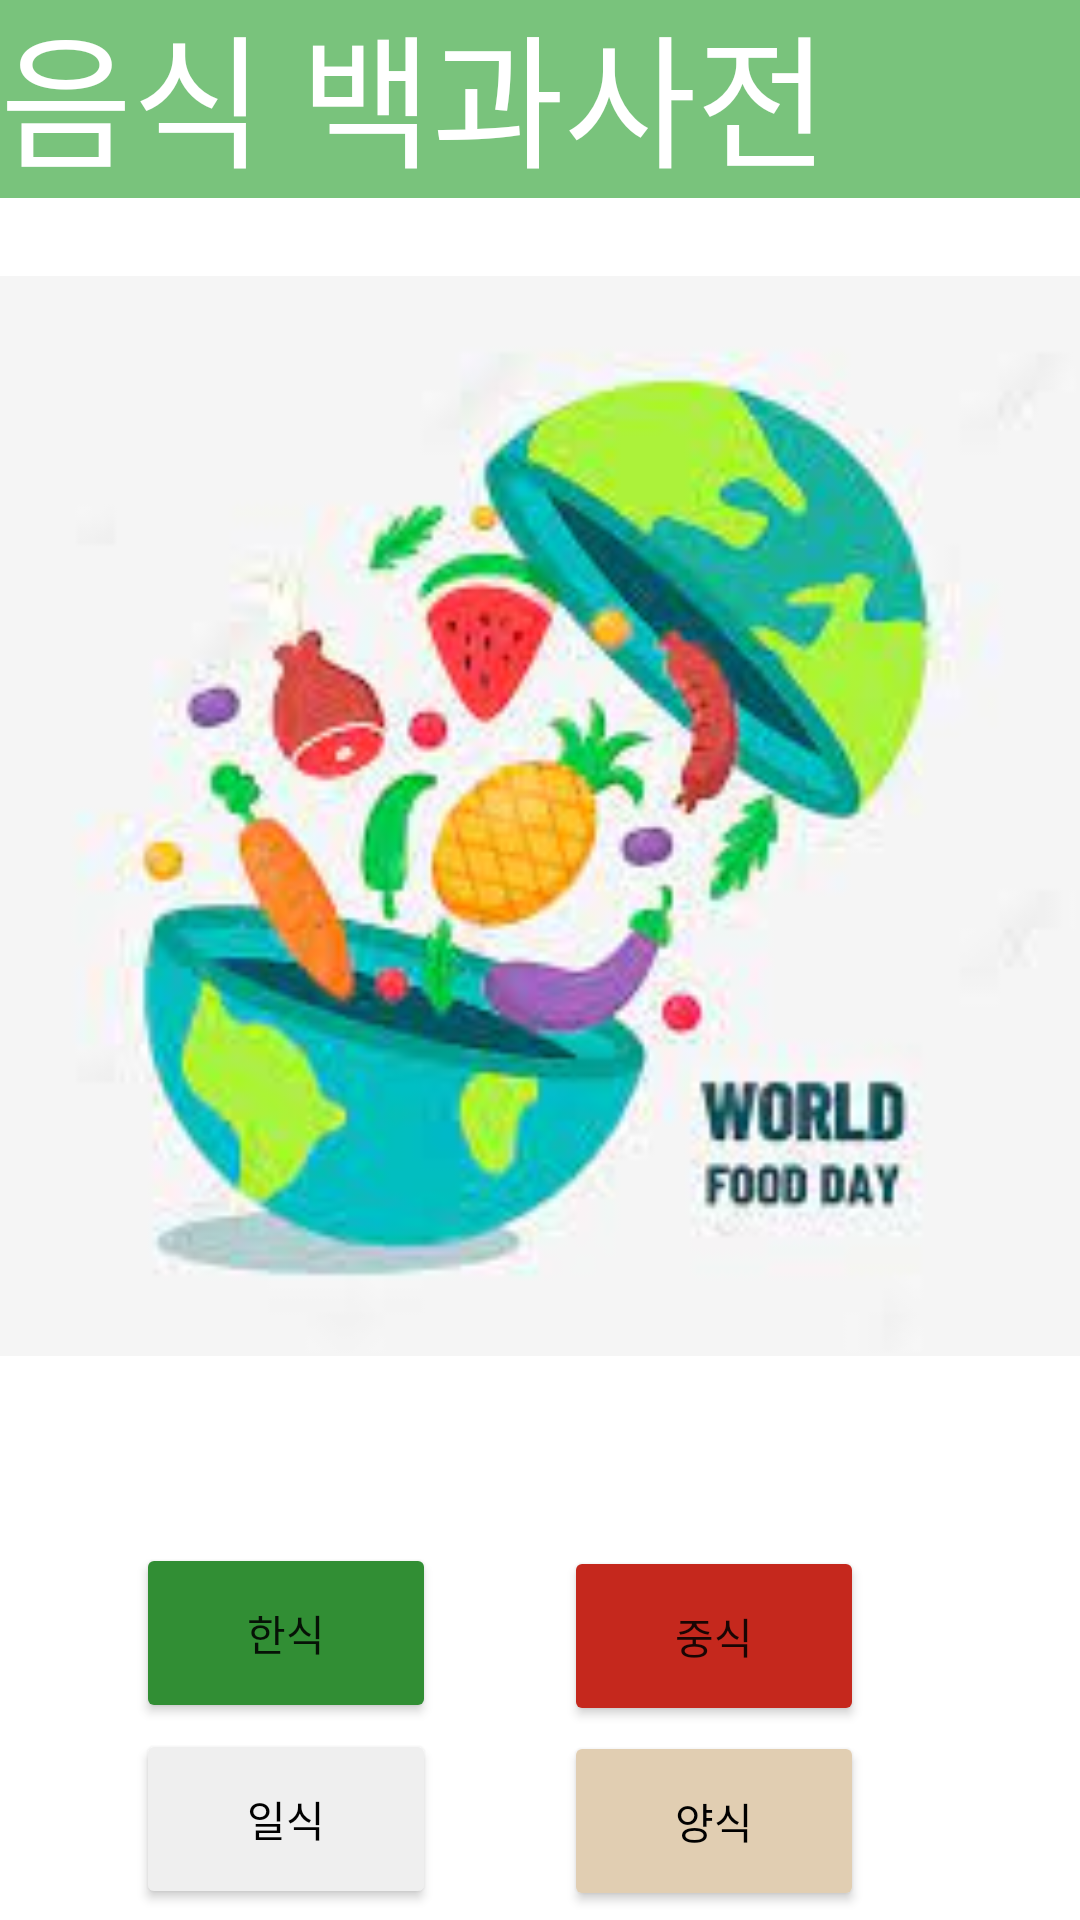

This screen was rendered from an Android layout file. Write that file and the resources it references.
<!-- AndroidManifest.xml: application theme Theme.Login_sample -->
<!-- res/layout/activity_main.xml -->
<?xml version="1.0" encoding="utf-8"?>
<androidx.constraintlayout.widget.ConstraintLayout xmlns:android="http://schemas.android.com/apk/res/android"
    xmlns:app="http://schemas.android.com/apk/res-auto"
    xmlns:tools="http://schemas.android.com/tools"
    android:layout_width="match_parent"
    android:layout_height="match_parent"
    tools:context=".MainActivity">

    <ImageView
        android:id="@+id/mainfood"
        android:layout_width="0dp"
        android:layout_height="400dp"
        android:layout_marginTop="72dp"
        android:src="@drawable/mainfood"
        app:layout_constraintEnd_toEndOf="parent"
        app:layout_constraintHorizontal_bias="0.0"
        app:layout_constraintStart_toStartOf="parent"
        app:layout_constraintTop_toTopOf="parent"
        tools:srcCompat="@tools:sample/avatars" />

    <Button
        android:id="@+id/usa"
        android:layout_width="100dp"
        android:layout_height="60dp"
        android:layout_marginEnd="72dp"
        android:backgroundTint="#E1CEB2"
        android:text="양식"
        android:textColor="#000000"
        app:layout_constraintBottom_toBottomOf="parent"
        app:layout_constraintEnd_toEndOf="parent"
        app:layout_constraintTop_toBottomOf="@+id/china"
        app:layout_constraintVertical_bias="0.346" />

    <Button
        android:id="@+id/japan"
        android:layout_width="100dp"
        android:layout_height="60dp"
        android:backgroundTint="#EFEFEF"
        android:text="일식"
        android:textColor="#000000"
        app:layout_constraintBottom_toBottomOf="parent"
        app:layout_constraintEnd_toStartOf="@+id/usa"
        app:layout_constraintHorizontal_bias="0.515"
        app:layout_constraintStart_toStartOf="parent"
        app:layout_constraintTop_toBottomOf="@+id/korea"
        app:layout_constraintVertical_bias="0.362" />

    <Button
        android:id="@+id/china"
        android:layout_width="100dp"
        android:layout_height="60dp"
        android:layout_marginEnd="72dp"
        android:backgroundTint="#C5281D"
        android:text="중식"
        app:layout_constraintBottom_toBottomOf="parent"
        app:layout_constraintEnd_toEndOf="parent"
        app:layout_constraintTop_toBottomOf="@+id/mainfood"
        app:layout_constraintVertical_bias="0.402" />

    <Button
        android:id="@+id/korea"
        android:layout_width="100dp"
        android:layout_height="60dp"
        android:backgroundTint="#318E34"
        android:text="한식"
        app:layout_constraintBottom_toBottomOf="parent"
        app:layout_constraintEnd_toStartOf="@+id/china"
        app:layout_constraintHorizontal_bias="0.515"
        app:layout_constraintStart_toStartOf="parent"
        app:layout_constraintTop_toBottomOf="@+id/mainfood"
        app:layout_constraintVertical_bias="0.393" />

    <TextView
        android:id="@+id/food"
        android:layout_width="0dp"
        android:layout_height="wrap_content"
        android:layout_marginBottom="10dp"
        android:background="#79C37C"
        android:backgroundTint="#79C37C"
        android:text="음식 백과사전"
        android:textColor="#FFFFFF"
        android:textSize="48sp"
        app:layout_constraintBottom_toTopOf="@+id/mainfood"
        app:layout_constraintEnd_toEndOf="parent"
        app:layout_constraintStart_toStartOf="parent"
        app:layout_constraintTop_toTopOf="parent" />

</androidx.constraintlayout.widget.ConstraintLayout>
<!-- resources referenced by this layout -->
<resources>
  <!-- drawable mainfood: jpg bitmap (drawable, 8388 bytes) -->
  <style name="Theme.Login_sample" parent="Theme.MaterialComponents.DayNight.DarkActionBar">
          <item name="windowNoTitle">true</item>
          
          <item name="colorPrimary">@color/purple_500</item>
          <item name="colorPrimaryVariant">@color/purple_700</item>
          <item name="colorOnPrimary">@color/white</item>
          
          <item name="colorSecondary">@color/teal_200</item>
          <item name="colorSecondaryVariant">@color/teal_700</item>
          <item name="colorOnSecondary">@color/black</item>
          
          <item name="android:statusBarColor">?attr/colorPrimaryVariant</item>
          
      </style>
  <!-- not gathered from this repository: default colours our renderer supplied (Android Studio template values) -->
  <color name="purple_500">#FF6200EE</color>
  <color name="purple_700">#FF3700B3</color>
  <color name="teal_200">#FF03DAC5</color>
  <color name="teal_700">#FF018786</color>
  <color name="black">#FF000000</color>
  <color name="white">#FFFFFFFF</color>
</resources>
